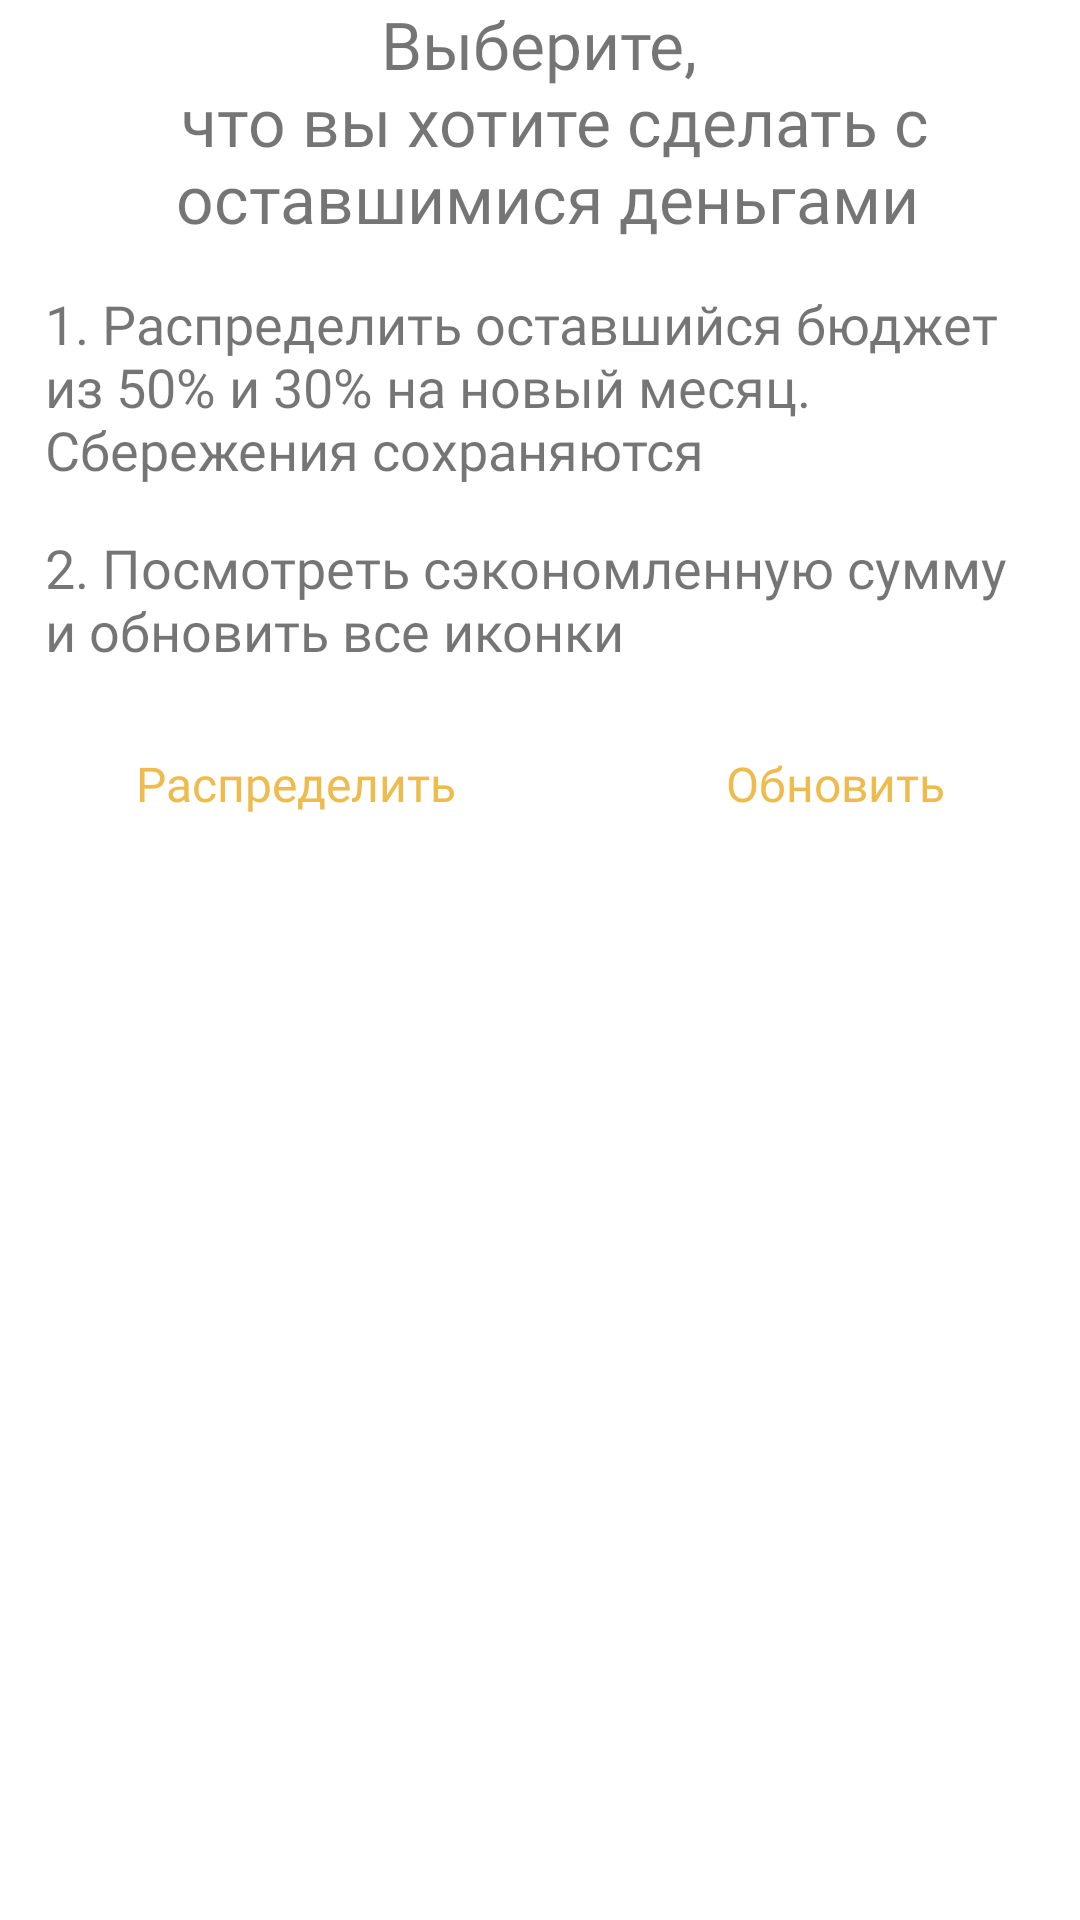

Android layout source for this screen:
<!-- AndroidManifest.xml: application theme Theme.Diplom -->
<!-- res/layout/reload_dialog.xml -->
<?xml version="1.0" encoding="utf-8"?>
<RelativeLayout xmlns:android="http://schemas.android.com/apk/res/android"
    xmlns:app="http://schemas.android.com/apk/res-auto"
    xmlns:tools="http://schemas.android.com/tools"
    android:layout_width="match_parent"
    android:layout_height="match_parent"
    tools:context=".ReloadDialog">

    <LinearLayout
        android:id="@+id/text"
        android:layout_width="match_parent"
        android:layout_height="wrap_content"
        android:layout_marginStart="15dp"
        android:layout_marginEnd="10dp"
        android:orientation="vertical">

        <TextView
            android:id="@+id/textView2"
            android:layout_width="wrap_content"
            android:layout_height="wrap_content"
            android:layout_weight="1"
            android:textSize="22sp"
            android:layout_gravity="center"
            android:gravity="center"
            android:text="@string/header"
            android:fontFamily="@font/comfortaa_bold"
            />

        <TextView
            android:id="@+id/firstvar"
            android:layout_width="wrap_content"
            android:layout_height="wrap_content"
            android:layout_marginTop="15dp"
            android:layout_weight="1"
            android:textSize="18sp"
            android:text="@string/firstvar"
            android:fontFamily="@font/comfortaa_medium"
            />

        <TextView
            android:id="@+id/secondvar"
            android:layout_width="wrap_content"
            android:layout_height="wrap_content"
            android:layout_weight="1"
            android:textSize="18sp"
            android:layout_marginTop="15dp"
            android:text="@string/secondvar"
            android:fontFamily="@font/comfortaa_medium"
            />
    </LinearLayout>

    <LinearLayout
        android:layout_width="match_parent"
        android:layout_height="67dp"
        android:layout_below="@+id/text"
        android:layout_marginTop="15dp"
        android:orientation="horizontal">

        <Button
            android:id="@+id/distribute"
            style="@style/Widget.Material3.Button.IconButton"
            android:layout_width="wrap_content"
            android:layout_height="wrap_content"
            android:layout_weight="1"
            android:fontFamily="@font/comfortaa_bold"
            android:text="Распределить"
            android:textColor="@color/buttonscolor"
            android:textSize="16sp"

            />

        <Button
            android:id="@+id/update"
            style="@style/Widget.Material3.Button.IconButton"
            android:layout_width="wrap_content"
            android:layout_height="wrap_content"
            android:layout_weight="1"
            android:fontFamily="@font/comfortaa_bold"
            android:text="Обновить"
            android:textColor="@color/buttonscolor"
            android:textSize="16sp" />
    </LinearLayout>

</RelativeLayout>
<!-- resources referenced by this layout -->
<resources>
  <color name="buttonscolor">#eebb4d</color>
  <string name="firstvar">1. Распределить оставшийся бюджет из 50% и 30% на новый месяц. Сбережения сохраняются </string>
  <string name="header">Выберите, \n что вы хотите сделать с оставшимися деньгами</string>
  <string name="secondvar">2. Посмотреть сэкономленную сумму и обновить все иконки</string>
  <style name="Theme.Diplom" parent="Theme.MaterialComponents.DayNight.NoActionBar">
          
          <item name="colorPrimary">@color/buttonscolor</item>
          <item name="colorPrimaryVariant">@color/objectscolor</item>
          <item name="colorOnPrimary">@color/white</item>
          
          <item name="colorSecondary">@color/objectscolor</item>
          <item name="colorSecondaryVariant">@color/buttonscolor</item>
          <item name="colorOnSecondary">@color/black</item>
          
          <item name="android:statusBarColor">?attr/colorPrimaryVariant</item>
          
          <item name="bottomSheetDialogTheme">@style/AppBottomSheetDialogTheme</item>
      </style>
  <color name="objectscolor">#d8d7f7</color>
  <color name="white">#FFFFFFFF</color>
  <color name="black">#FF000000</color>
  <style name="AppBottomSheetDialogTheme" parent="Theme.Design.Light.BottomSheetDialog">
          <item name="bottomSheetStyle">@style/AppModalStyle</item>
      </style>
  <style name="AppModalStyle" parent="Widget.Design.BottomSheet.Modal">
          <item name="android:background">@drawable/back</item>
      </style>
  <!-- drawable back (drawable) -->
  <?xml version="1.0" encoding="utf-8"?>
  <shape xmlns:android="http://schemas.android.com/apk/res/android"
      android:shape="rectangle">
      <solid android:color="@color/backgroundcolor"/>
      <corners android:topLeftRadius="20dp"
          android:topRightRadius="20dp"/>
  
  </shape>
  <color name="backgroundcolor">#f5f1da</color>
</resources>
